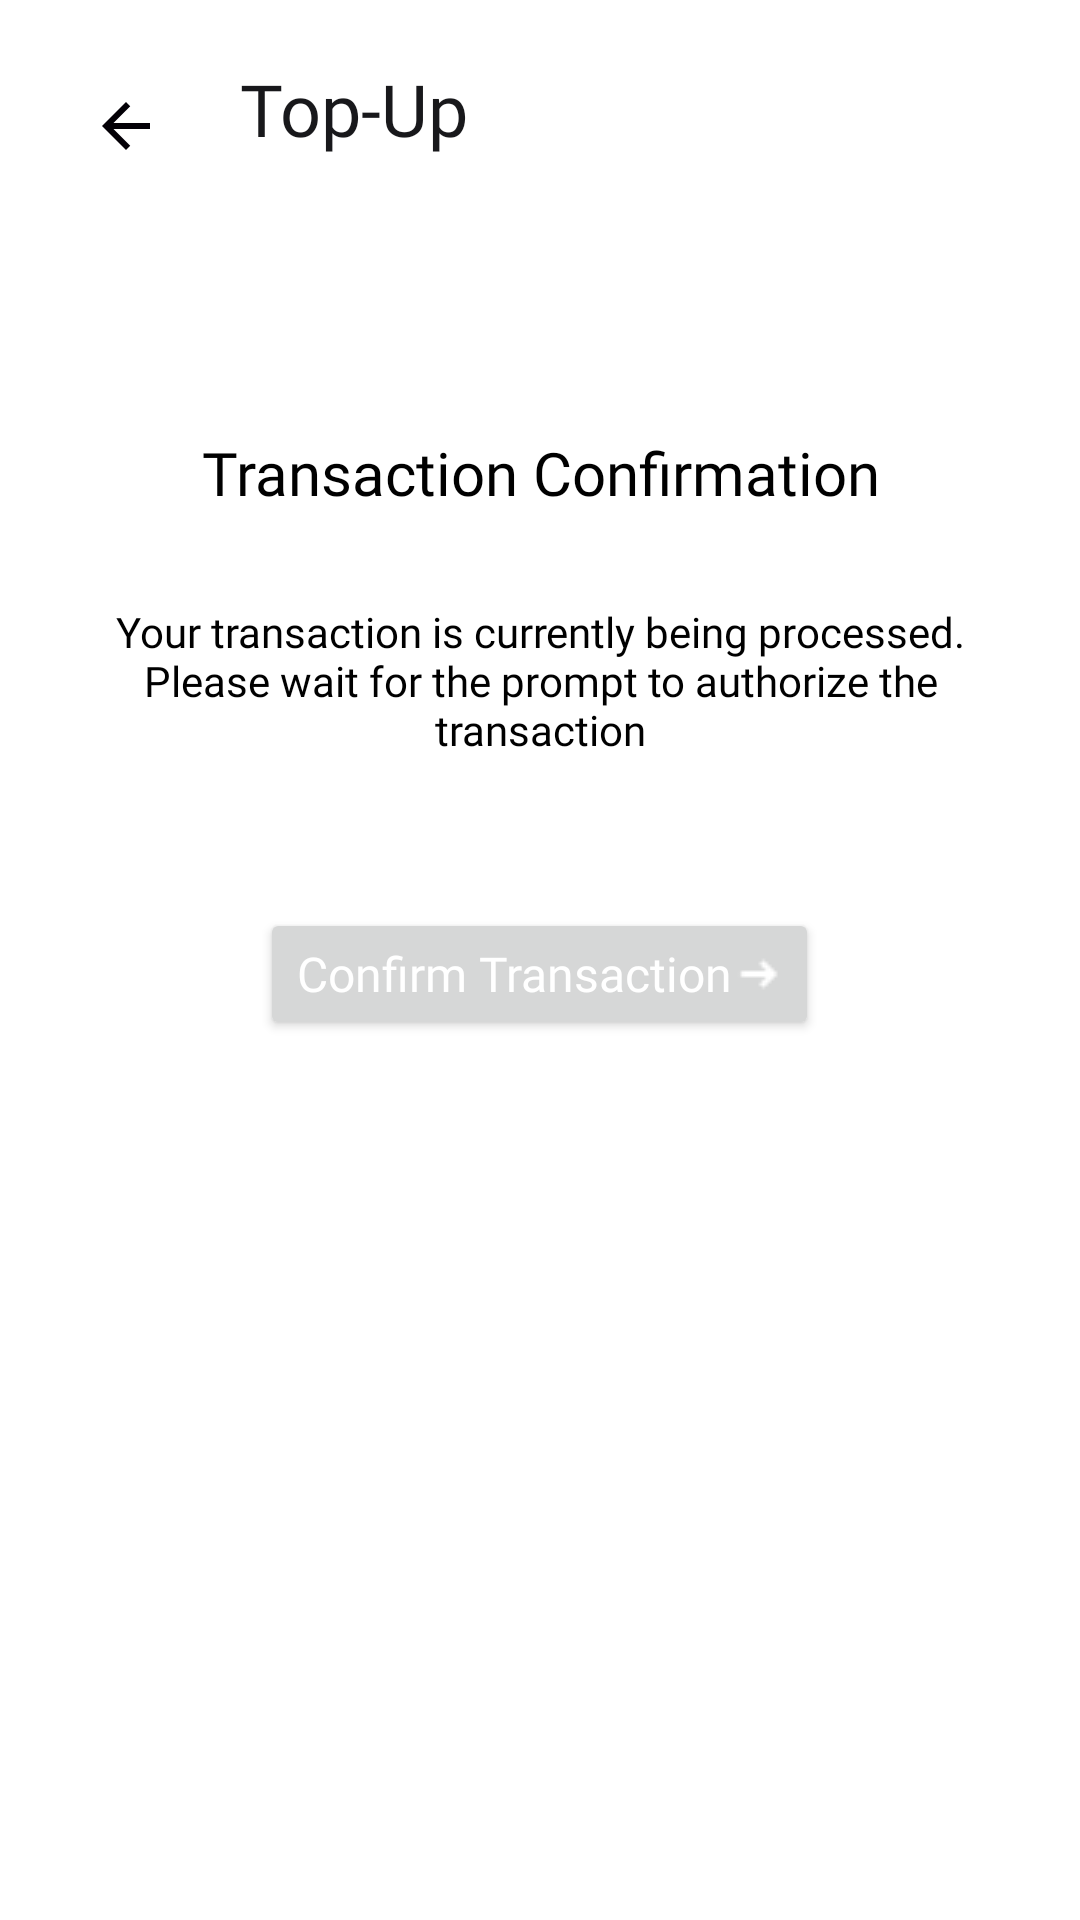

This screen was rendered from an Android layout file. Write that file and the resources it references.
<!-- AndroidManifest.xml: application theme Theme.TPJava -->
<!-- res/layout/activity_transaction_confirmation.xml -->
<?xml version="1.0" encoding="utf-8"?>
<androidx.constraintlayout.widget.ConstraintLayout xmlns:android="http://schemas.android.com/apk/res/android"
    xmlns:app="http://schemas.android.com/apk/res-auto"
    xmlns:tools="http://schemas.android.com/tools"
    android:id="@+id/main"
    android:layout_width="match_parent"
    android:layout_height="match_parent"
    tools:context=".ui.transaction.TransactionConfirmation">

        <LinearLayout
            android:layout_width="match_parent"
            android:layout_height="match_parent"
            android:orientation="vertical"
            android:padding="20dp">

            <LinearLayout
                android:layout_width="match_parent"
                android:layout_height="wrap_content"
                android:orientation="horizontal">

                <ImageView
                    android:id="@+id/btnGoBack"
                    android:layout_width="wrap_content"
                    android:layout_height="wrap_content"
                    android:src="@drawable/arrow_back"
                    android:layout_gravity="center"
                    android:padding="10dp"/>

                <ImageView
                    android:id="@+id/imageView"
                    android:layout_width="wrap_content"
                    android:layout_height="wrap_content"
                    android:layout_marginEnd="16dp"
                    android:src="@drawable/bdp_logo" />

                <TextView
                    android:id="@+id/textView"
                    android:layout_width="wrap_content"
                    android:layout_height="wrap_content"
                    android:gravity="center_vertical"
                    android:text="@string/top_up_page"
                    android:textAppearance="@style/appbar" />

            </LinearLayout>

            <TextView
                android:layout_width="match_parent"
                android:layout_height="wrap_content"
                android:text="Transaction Confirmation"
                android:textAppearance="@style/pageTitle"
                android:textColor="@android:color/black"
                android:gravity="center"
                android:layout_marginTop="80dp"/>

            <TextView
                android:layout_width="321dp"
                android:layout_height="wrap_content"
                android:text="Your transaction is currently being processed. Please wait for the prompt to authorize the transaction"
                android:textAppearance="@style/transactionSubtitle"
                android:textColor="@android:color/black"
                android:gravity="center"
                android:layout_gravity="center"
                android:layout_marginTop="30dp"/>

            <Button
                android:id="@+id/btnContinue"
                android:layout_width="wrap_content"
                android:layout_height="44dp"
                android:layout_gravity="center"
                android:layout_marginTop="50dp"
                android:drawableEnd="@drawable/ic_login"
                android:textAppearance="@style/buttons"
                android:text="Confirm Transaction" />


        </LinearLayout>
    </androidx.constraintlayout.widget.ConstraintLayout>
<!-- resources referenced by this layout -->
<resources>
  <!-- drawable arrow_back (drawable) -->
  <vector xmlns:android="http://schemas.android.com/apk/res/android" android:autoMirrored="true" android:height="24dp" android:tint="#030006" android:viewportHeight="24" android:viewportWidth="24" android:width="24dp">
        
      <path android:fillColor="@android:color/white" android:pathData="M20,11H7.83l5.59,-5.59L12,4l-8,8 8,8 1.41,-1.41L7.83,13H20v-2z"/>
      
  </vector>
  <!-- drawable ic_login: png bitmap (drawable, 188 bytes) -->
  <string name="top_up_page">Top-Up</string>
  <style name="appbar">
          <item name="android:textSize">24sp</item>
          <item name="android:fontFamily">@font/ibmplexsansbold</item>
          <item name="android:textColor">#18181B</item>
      </style>
  <style name="buttons">
          <item name="android:textSize">16sp</item>
          <item name="android:fontFamily">@font/ibmplexsansmedium</item>
          <item name="android:textColor">#ffffff</item>
      </style>
  <style name="pageTitle">
          <item name="android:fontFamily">@font/ibmplexsansmedium</item>
          <item name="android:textColor">#18181b</item>
          <item name="android:textSize">20sp</item>
      </style>
  <style name="transactionSubtitle">
          <item name="android:textSize">14sp</item>
          <item name="android:fontFamily">@font/ibmplexsansregular</item>
          <item name="android:textColor">#687078</item>
      </style>
  <style name="Theme.TPJava" parent="Theme.MaterialComponents.DayNight.NoActionBar">
          
          <item name="colorPrimary">@color/secondary</item>
          <item name="colorPrimaryVariant">@color/secondary</item>
          <item name="colorOnPrimary">@color/white</item>
          
          <item name="colorSecondary">@color/primary</item>
          <item name="colorSecondaryVariant">@color/primary</item>
          <item name="colorOnSecondary">@color/black</item>
          
          <item name="android:statusBarColor">?attr/colorPrimaryVariant</item>
          
      </style>
  <color name="secondary">#6801CB</color>
  <color name="white">#FFFFFFFF</color>
  <color name="primary">#CC0066</color>
  <color name="black">#FF000000</color>
</resources>
